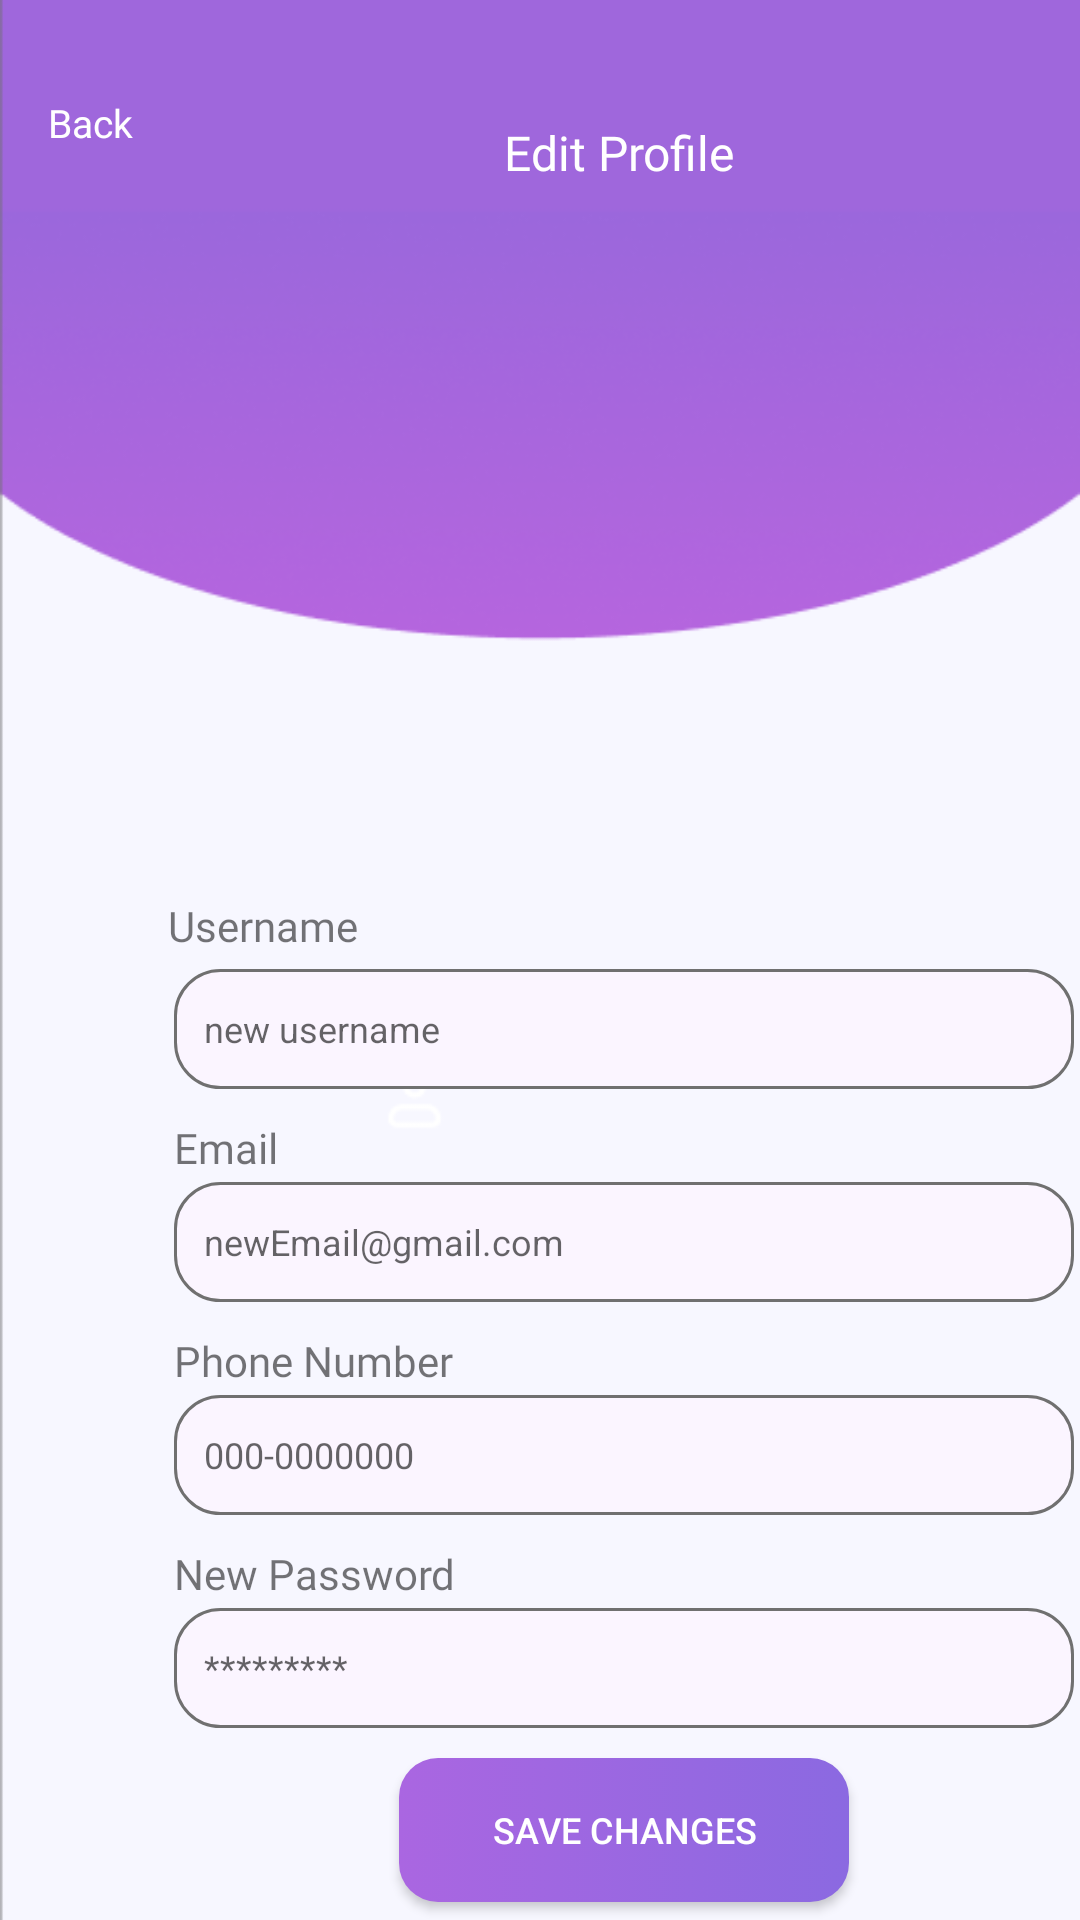

Android layout source for this screen:
<!-- AndroidManifest.xml: application theme Theme.BarberBookingApp -->
<!-- res/layout/activity_editprofile.xml -->
<?xml version="1.0" encoding="utf-8"?>
<androidx.constraintlayout.widget.ConstraintLayout xmlns:android="http://schemas.android.com/apk/res/android"
    xmlns:app="http://schemas.android.com/apk/res-auto"
    xmlns:tools="http://schemas.android.com/tools"
    android:id="@+id/main"
    android:layout_width="match_parent"
    android:layout_height="match_parent"
    android:background="@drawable/backgroundmyprofile"
    tools:context=".UserManagementModule.editprofile">


    <TextView
        android:id="@+id/TVMyProfile"
        android:layout_width="wrap_content"
        android:layout_height="wrap_content"
        android:layout_marginStart="168dp"
        android:layout_marginTop="40dp"
        android:fontFamily="@font/inter_bold"
        android:text="Edit Profile"
        android:textAlignment="textStart"
        android:textColor="@color/white"
        android:textSize="16sp"
        app:layout_constraintStart_toStartOf="parent"
        app:layout_constraintTop_toTopOf="parent" />

    <ImageView
        android:id="@+id/IVUploadPicture"
        android:layout_width="157dp"
        android:layout_height="143dp"
        android:layout_marginStart="124dp"
        android:layout_marginTop="148dp"
        app:layout_constraintStart_toStartOf="parent"
        app:layout_constraintTop_toTopOf="parent"
        app:srcCompat="@drawable/usericon" />


    <ImageView
        android:id="@+id/IVsmallcamera"
        android:layout_width="wrap_content"
        android:layout_height="wrap_content"
        android:layout_marginStart="236dp"
        android:layout_marginTop="108dp"
        app:layout_constraintStart_toStartOf="parent"
        app:layout_constraintTop_toTopOf="@+id/IVUploadPicture"
        app:srcCompat="@drawable/baseline_add_a_photo_24" />

    <TextView
        android:id="@+id/TVusername"
        android:layout_width="wrap_content"
        android:layout_height="wrap_content"
        android:layout_marginStart="56dp"
        android:layout_marginTop="8dp"
        android:fontFamily="@font/inter"
        android:text="Username"
        app:layout_constraintStart_toStartOf="parent"
        app:layout_constraintTop_toBottomOf="@+id/IVUploadPicture" />

    <EditText
        android:id="@+id/ETUsername"
        android:layout_width="300dp"
        android:layout_height="40dp"
        android:layout_marginStart="58dp"
        android:layout_marginTop="5dp"
        android:background="@drawable/edittext_background"
        android:ems="10"
        android:hint="new username"
        android:inputType="text"
        android:paddingStart="10dp"
        android:textSize="12sp"
        app:layout_constraintStart_toStartOf="parent"
        app:layout_constraintTop_toBottomOf="@+id/TVusername" />

    <TextView
        android:id="@+id/TVemail"
        android:layout_width="wrap_content"
        android:layout_height="wrap_content"
        android:layout_marginStart="58dp"
        android:layout_marginTop="10dp"
        android:fontFamily="@font/inter"
        android:text="Email"
        app:layout_constraintStart_toStartOf="parent"
        app:layout_constraintTop_toBottomOf="@+id/ETUsername" />

    <EditText
        android:id="@+id/ETEmail"
        android:layout_width="300dp"
        android:layout_height="40dp"
        android:layout_marginStart="58dp"
        android:layout_marginTop="2dp"
        android:background="@drawable/edittext_background"
        android:ems="10"
        android:hint="newEmail@gmail.com"
        android:inputType="text"
        android:paddingStart="10dp"
        android:textSize="12sp"
        app:layout_constraintStart_toStartOf="parent"
        app:layout_constraintTop_toBottomOf="@+id/TVemail" />

    <TextView
        android:id="@+id/TVphoneNumber"
        android:layout_width="wrap_content"
        android:layout_height="wrap_content"
        android:layout_marginStart="58dp"
        android:layout_marginTop="10dp"
        android:fontFamily="@font/inter"
        android:text="Phone Number"
        app:layout_constraintStart_toStartOf="parent"
        app:layout_constraintTop_toBottomOf="@+id/ETEmail" />

    <EditText
        android:id="@+id/ETphoneNumber"
        android:layout_width="300dp"
        android:layout_height="40dp"
        android:layout_marginStart="58dp"
        android:layout_marginTop="2dp"
        android:background="@drawable/edittext_background"
        android:ems="10"
        android:hint="000-0000000"
        android:inputType="text"
        android:paddingStart="10dp"
        android:textSize="12sp"
        app:layout_constraintStart_toStartOf="parent"
        app:layout_constraintTop_toBottomOf="@+id/TVphoneNumber" />


    <TextView
        android:id="@+id/TVNewpassword"
        android:layout_width="wrap_content"
        android:layout_height="wrap_content"
        android:layout_marginStart="58dp"
        android:layout_marginTop="10dp"
        android:fontFamily="@font/inter"
        android:text="New Password"
        app:layout_constraintStart_toStartOf="parent"
        app:layout_constraintTop_toBottomOf="@+id/ETphoneNumber" />

    <EditText
        android:id="@+id/ETNewPassword"
        android:layout_width="300dp"
        android:layout_height="40dp"
        android:layout_marginStart="58dp"
        android:layout_marginTop="2dp"
        android:background="@drawable/edittext_background"
        android:ems="10"
        android:hint="*********"
        android:inputType="text"
        android:paddingStart="10dp"
        android:textSize="12sp"
        app:layout_constraintStart_toStartOf="parent"
        app:layout_constraintTop_toBottomOf="@+id/TVNewpassword" />

    <Button
        android:id="@+id/BTNsaveChanges"
        android:layout_width="150dp"
        android:layout_height="wrap_content"
        android:layout_marginStart="133dp"
        android:layout_marginTop="10dp"
        android:background="@drawable/editprofilebutton"
        android:text="save changes"
        android:textColor="#FFFFFF"
        android:textSize="12sp"
        app:layout_constraintStart_toStartOf="parent"
        app:layout_constraintTop_toBottomOf="@+id/ETNewPassword" />

    <TextView
        android:id="@+id/TVBacktoMyProfilePage"
        android:layout_width="wrap_content"
        android:layout_height="wrap_content"
        android:layout_marginStart="16dp"
        android:layout_marginTop="32dp"
        android:fontFamily="@font/inter_medium"
        android:text="Back"
        android:textColor="#FFFFFF"
        android:textSize="13sp"
        app:layout_constraintStart_toStartOf="parent"
        app:layout_constraintTop_toTopOf="parent" />


</androidx.constraintlayout.widget.ConstraintLayout>
<!-- resources referenced by this layout -->
<resources>
  <color name="white">#FFFFFF</color>
  <!-- drawable backgroundmyprofile: png bitmap (drawable, 36729 bytes) -->
  <!-- drawable editprofilebutton (drawable) -->
  <?xml version="1.0" encoding="utf-8"?>
  <selector xmlns:android="http://schemas.android.com/apk/res/android">
  <item>
      <shape android:shape="rectangle" >
          <gradient
              android:startColor="#AA66E1"
              android:endColor="#8B69E1"/>
          <corners android:radius="13dp" />
      </shape>
  </item>
  </selector>
  <!-- drawable edittext_background (drawable) -->
  <?xml version="1.0" encoding="utf-8"?>
  <selector xmlns:android="http://schemas.android.com/apk/res/android">
  <item>
      <shape android:shape="rectangle">
          <solid android:color="#FBF5FF"/>
          <corners android:radius="15dp"/>
          <stroke
              android:color="#707070"
              android:width="1dp"/>
      </shape>
  </item>
  </selector>
  <style name="Theme.BarberBookingApp" parent="Base.Theme.BarberBookingApp" />
  <style name="Base.Theme.BarberBookingApp" parent="Theme.AppCompat.Light.NoActionBar">
          
          
  
      </style>
</resources>
